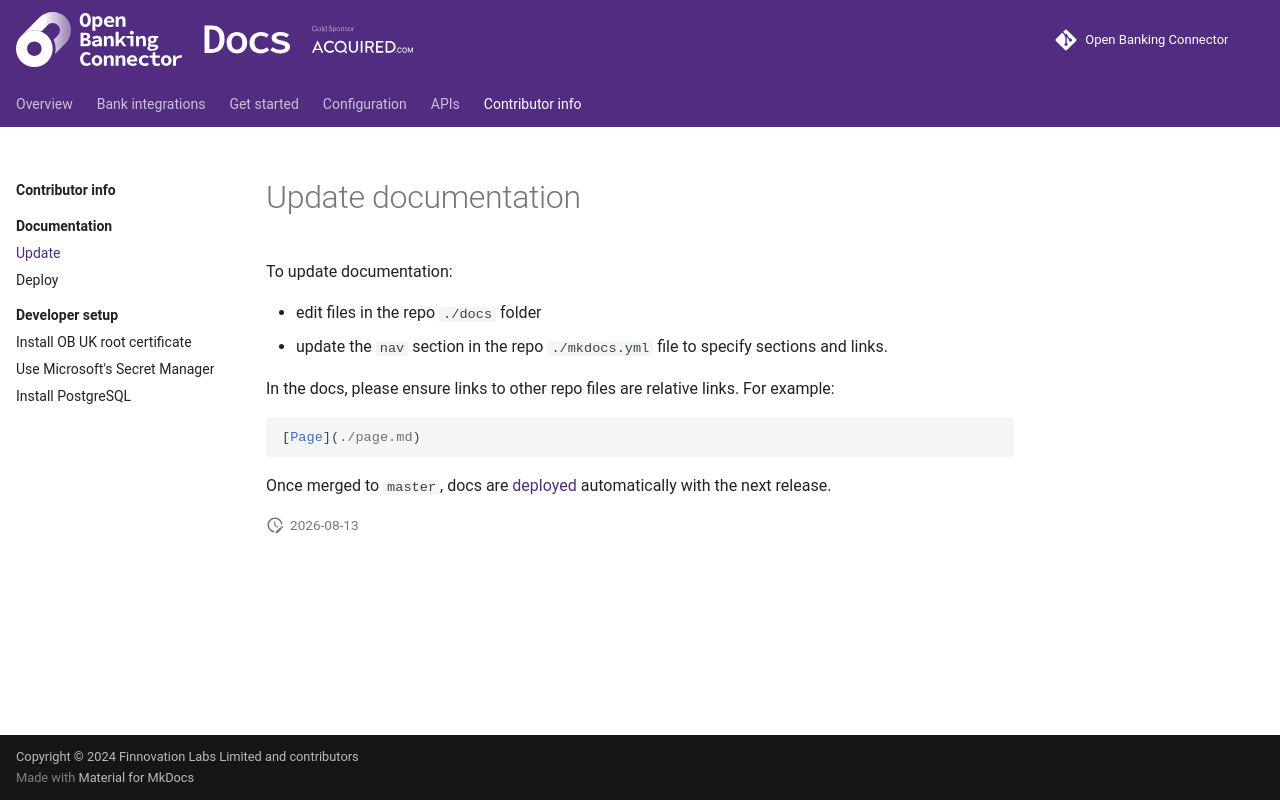

repository: finlabsuk/open-banking-connector · page: contributor-info/documentation/update-documentation/index.html · generator: mkdocs

# Update documentation

To update documentation:

- edit files in the repo `./docs` folder
- update the `nav` section in the repo `./mkdocs.yml` file to specify sections and links.

In the docs, please ensure links to other repo files are relative links. For example:

```markdown
[Page](./page.md)
```

Once merged to `master`, docs are [deployed](./deploy-documentation.md) automatically with the next release.
